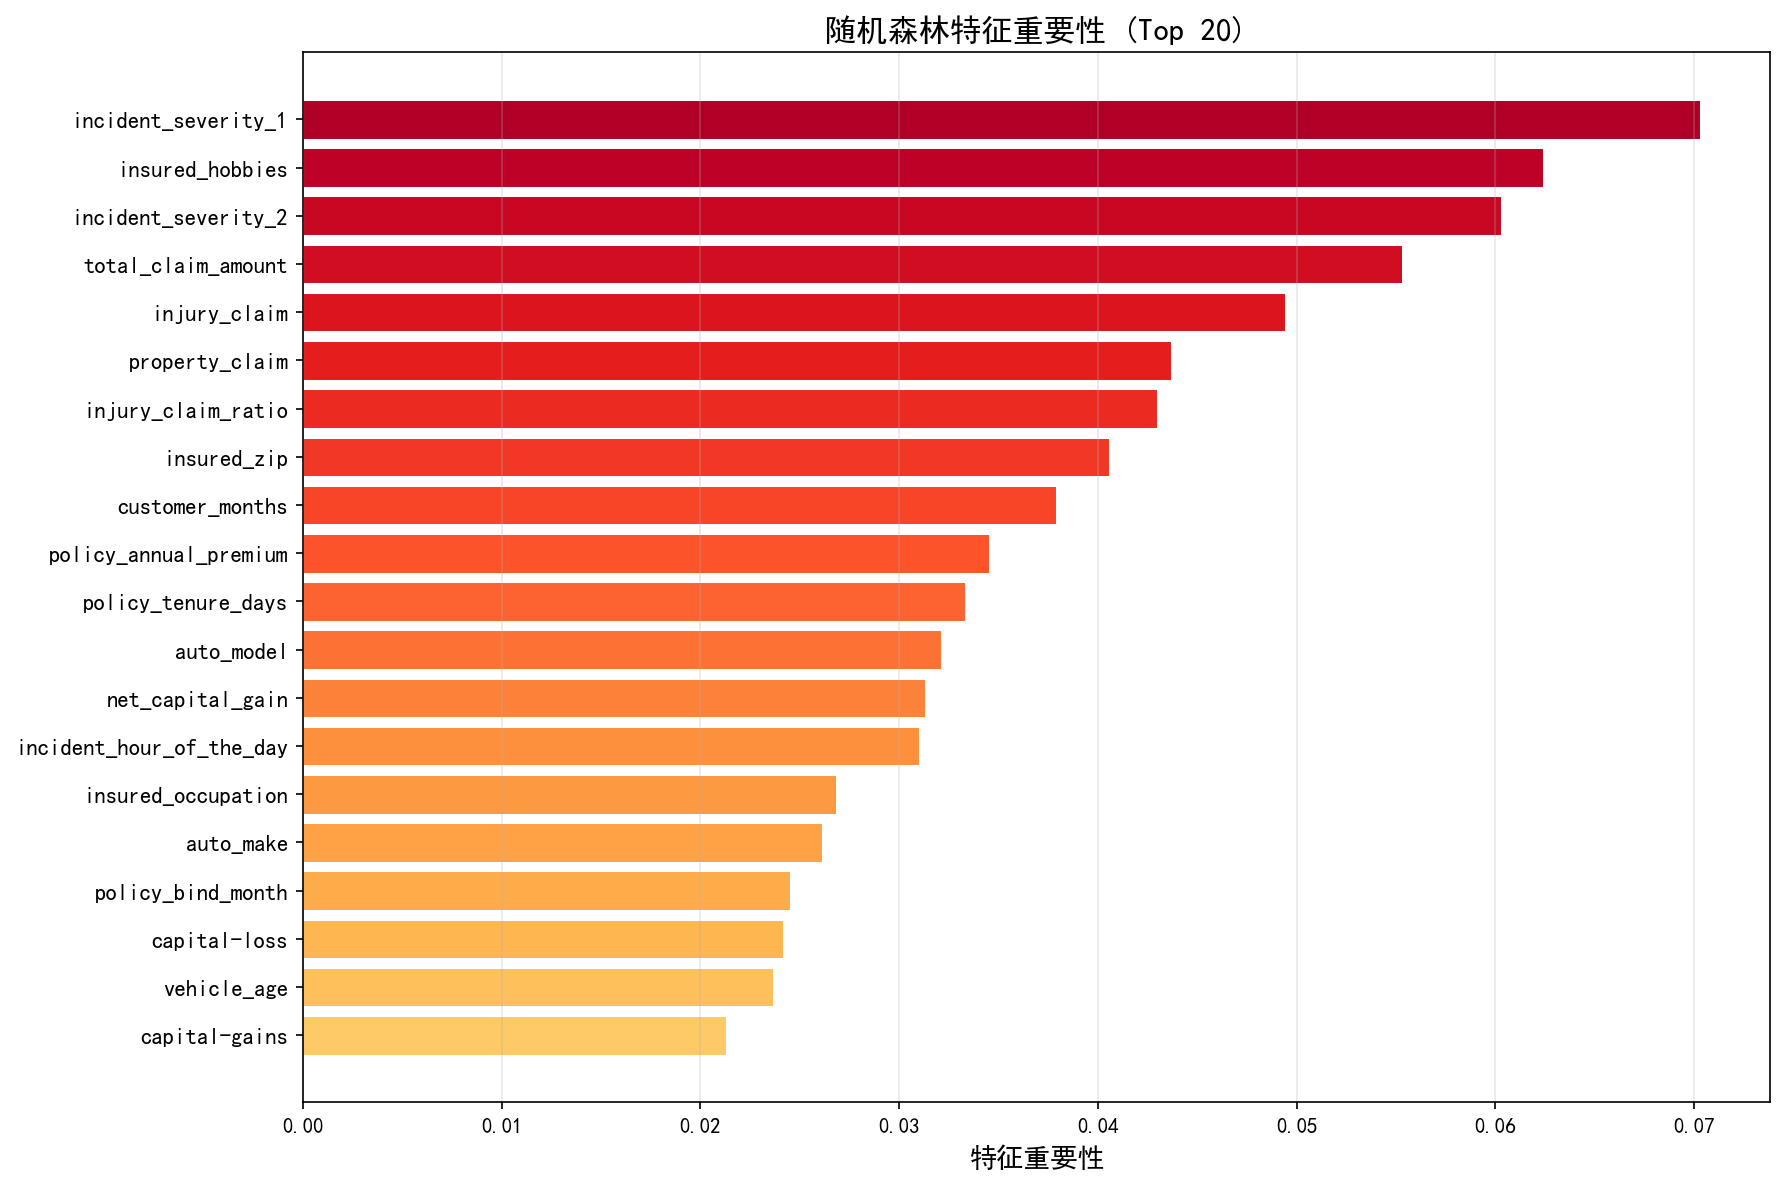

Values plotted in this chart, from the file beside it:
特征, 重要性
incident_severity_1, 0.0703
insured_hobbies, 0.06238
incident_severity_2, 0.06029
total_claim_amount, 0.0553
injury_claim, 0.04941
property_claim, 0.0437
injury_claim_ratio, 0.04299
insured_zip, 0.04054
customer_months, 0.03787
policy_annual_premium, 0.03451
policy_tenure_days, 0.03329
auto_model, 0.0321
net_capital_gain, 0.03131
incident_hour_of_the_day, 0.03097
insured_occupation, 0.02684
auto_make, 0.02614
policy_bind_month, 0.02451
capital-loss, 0.02417
vehicle_age, 0.02363
capital-gains, 0.02128
incident_state, 0.02018
insured_education_level, 0.01838
incident_dayofweek, 0.01806
incident_city, 0.01613
insured_relationship, 0.01577
witnesses, 0.01509
authorities_contacted, 0.01479
bodily_injuries, 0.01088
policy_state, 0.01031
policy_deductable, 0.01008
policy_csl, 0.009069
incident_severity_3, 0.008973
umbrella_limit, 0.008685
number_of_vehicles_involved, 0.008565
collision_type, 0.00723
incident_type_3, 0.00625
incident_type_2, 0.004846
property_damage, 0.004689
incident_year, 0.004523
insured_sex_1, 0.003849
has_capital_activity, 0.003843
police_report_available, 0.003437
late_night_accident, 0.003053
incident_type_1, 0.001815
